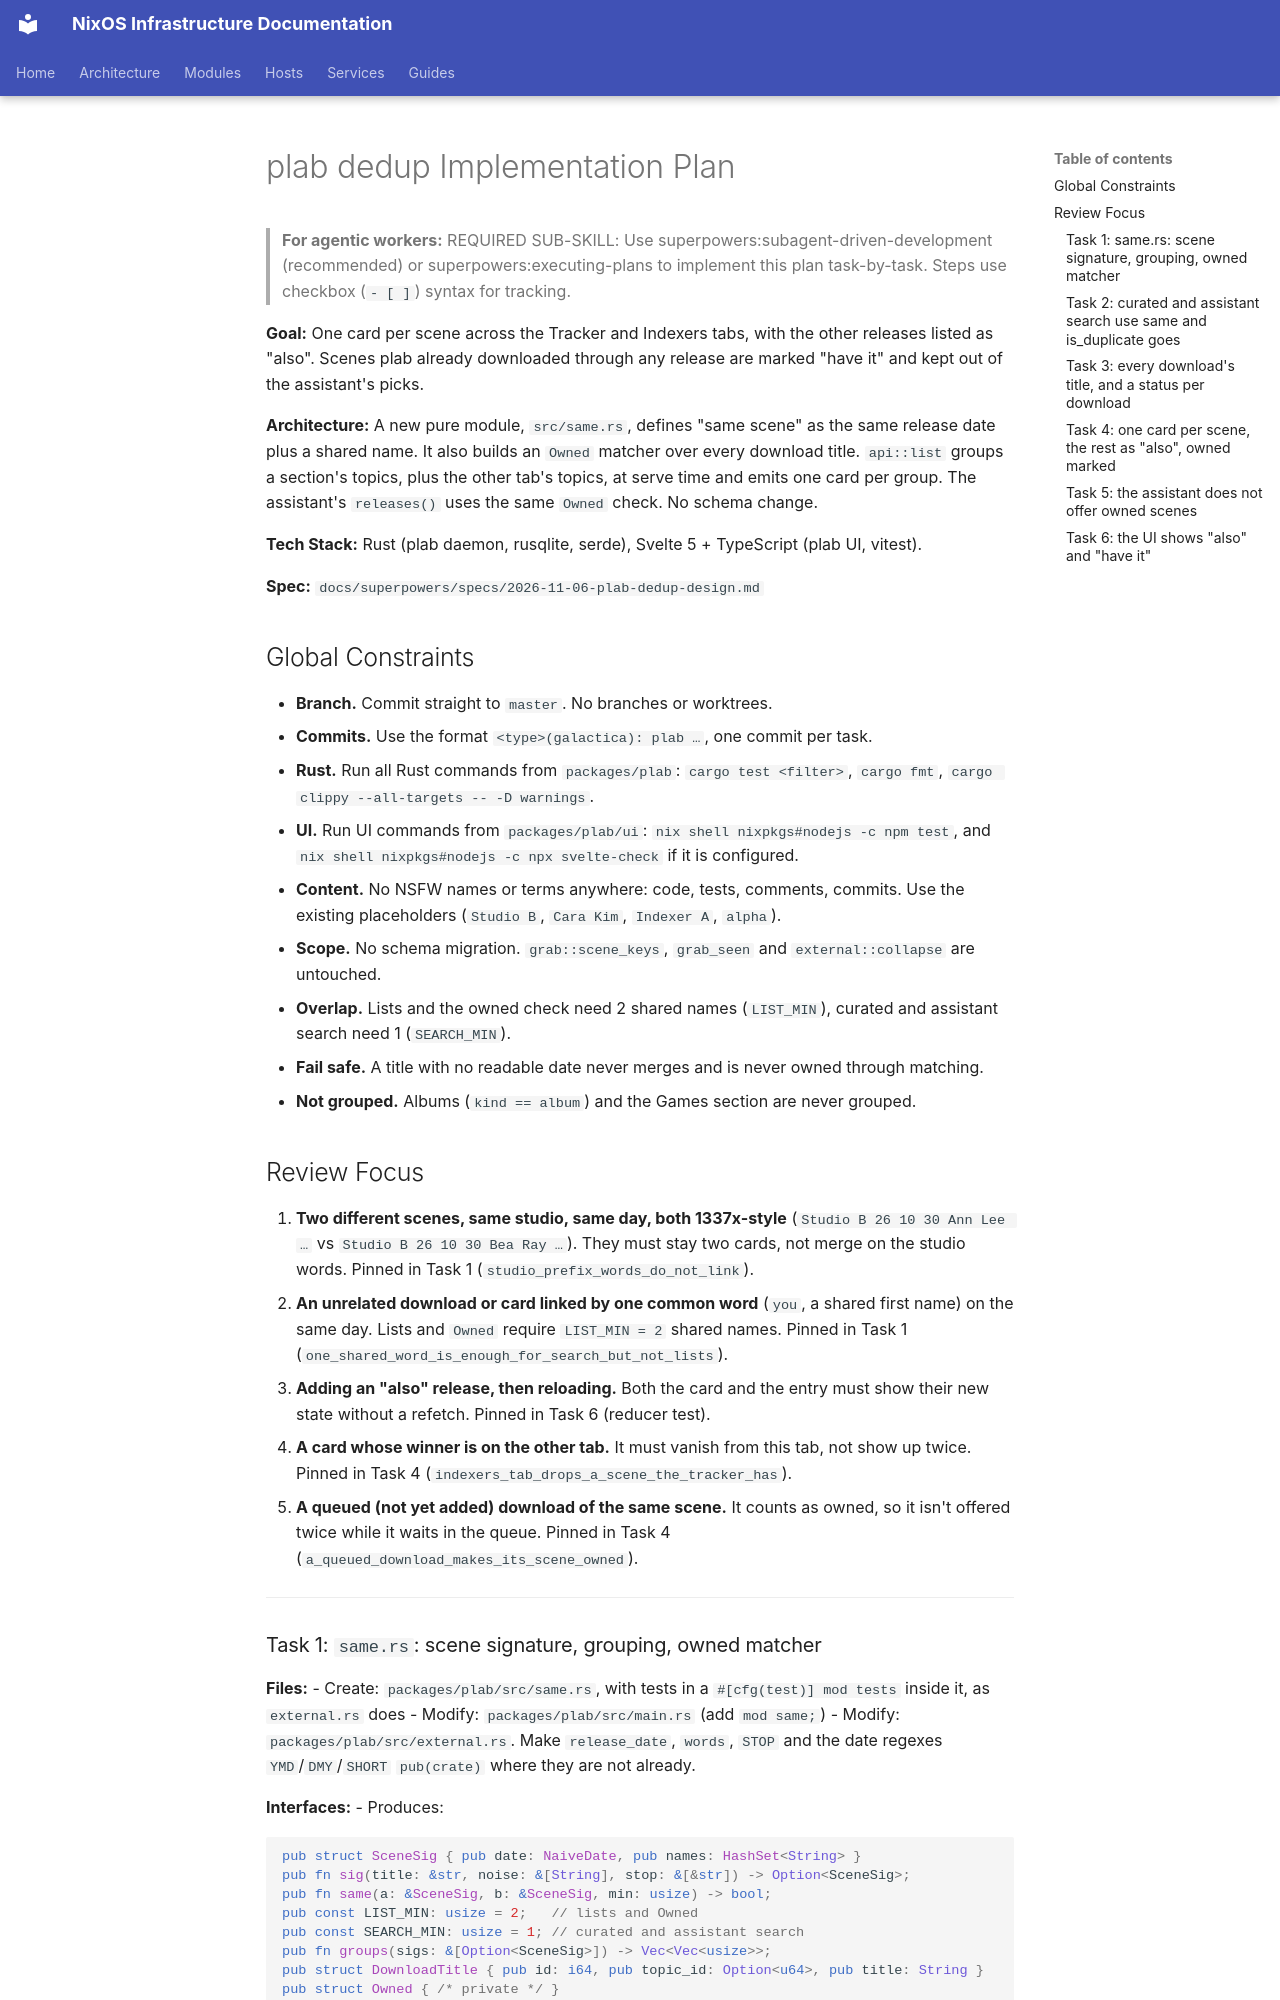

repository: arsfeld/nixos · page: superpowers/plans/2026-11-06-plab-dedup/index.html · generator: mkdocs

# plab dedup Implementation Plan

> **For agentic workers:** REQUIRED SUB-SKILL: Use superpowers:subagent-driven-development (recommended) or superpowers:executing-plans to implement this plan task-by-task. Steps use checkbox (`- [ ]`) syntax for tracking.

**Goal:** One card per scene across the Tracker and Indexers tabs, with the other releases listed as "also". Scenes plab already downloaded through any release are marked "have it" and kept out of the assistant's picks.

**Architecture:** A new pure module, `src/same.rs`, defines "same scene" as the same release date plus a shared name. It also builds an `Owned` matcher over every download title. `api::list` groups a section's topics, plus the other tab's topics, at serve time and emits one card per group. The assistant's `releases()` uses the same `Owned` check. No schema change.

**Tech Stack:** Rust (plab daemon, rusqlite, serde), Svelte 5 + TypeScript (plab UI, vitest).

**Spec:** `docs/superpowers/specs/2026-11-06-plab-dedup-design.md`

## Global Constraints

- **Branch.** Commit straight to `master`. No branches or worktrees.
- **Commits.** Use the format `<type>(galactica): plab …`, one commit per task.
- **Rust.** Run all Rust commands from `packages/plab`: `cargo test <filter>`, `cargo fmt`, `cargo clippy --all-targets -- -D warnings`.
- **UI.** Run UI commands from `packages/plab/ui`: `nix shell nixpkgs#nodejs -c npm test`, and `nix shell nixpkgs#nodejs -c npx svelte-check` if it is configured.
- **Content.** No NSFW names or terms anywhere: code, tests, comments, commits. Use the existing placeholders (`Studio B`, `Cara Kim`, `Indexer A`, `alpha`).
- **Scope.** No schema migration. `grab::scene_keys`, `grab_seen` and `external::collapse` are untouched.
- **Overlap.** Lists and the owned check need 2 shared names (`LIST_MIN`), curated and assistant search need 1 (`SEARCH_MIN`).
- **Fail safe.** A title with no readable date never merges and is never owned through matching.
- **Not grouped.** Albums (`kind == album`) and the Games section are never grouped.

## Review Focus

1. **Two different scenes, same studio, same day, both 1337x-style** (`Studio B 26 10 30 Ann Lee …` vs `Studio B 26 10 30 Bea Ray …`). They must stay two cards, not merge on the studio words. Pinned in Task 1 (`studio_prefix_words_do_not_link`).
2. **An unrelated download or card linked by one common word** (`you`, a shared first name) on the same day. Lists and `Owned` require `LIST_MIN = 2` shared names. Pinned in Task 1 (`one_shared_word_is_enough_for_search_but_not_lists`).
3. **Adding an "also" release, then reloading.** Both the card and the entry must show their new state without a refetch. Pinned in Task 6 (reducer test).
4. **A card whose winner is on the other tab.** It must vanish from this tab, not show up twice. Pinned in Task 4 (`indexers_tab_drops_a_scene_the_tracker_has`).
5. **A queued (not yet added) download of the same scene.** It counts as owned, so it isn't offered twice while it waits in the queue. Pinned in Task 4 (`a_queued_download_makes_its_scene_owned`).

---
